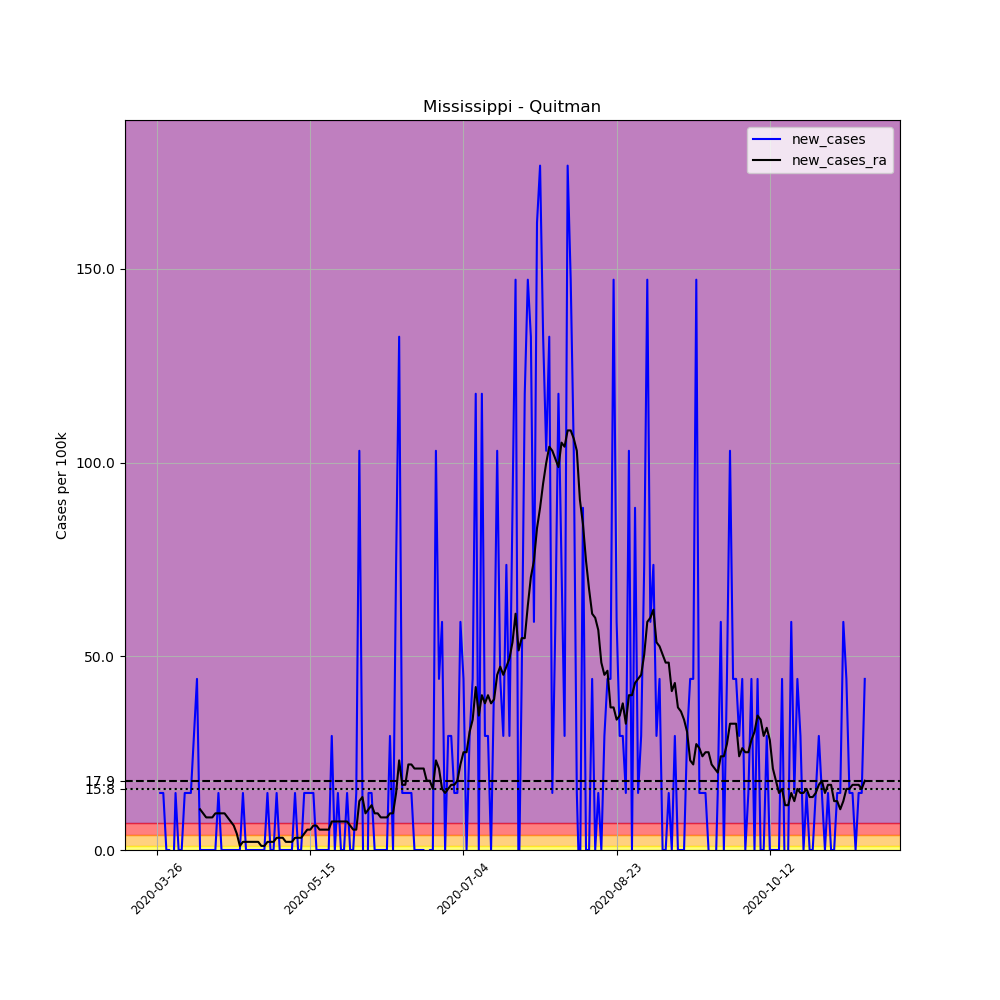

The table this chart was drawn from, first rows:
, date, county, state, fips, cases, deaths, COUNTY, STNAME, CTYNAME, POPESTIMATE2019, per_100k, new_cases, new_cases_ra
375692, 2020-03-26, Quitman, Mississippi, 28119, 2, 0, 119, Mississippi, Quitman, 6792, 29.45, , 
375693, 2020-03-27, Quitman, Mississippi, 28119, 3, 0, 119, Mississippi, Quitman, 6792, 44.17, 14.72, 
375694, 2020-03-28, Quitman, Mississippi, 28119, 4, 0, 119, Mississippi, Quitman, 6792, 58.89, 14.72, 
375695, 2020-03-29, Quitman, Mississippi, 28119, 4, 0, 119, Mississippi, Quitman, 6792, 58.89, 0.0, 
375696, 2020-03-30, Quitman, Mississippi, 28119, 4, 0, 119, Mississippi, Quitman, 6792, 58.89, 0.0, 
375697, 2020-03-31, Quitman, Mississippi, 28119, 3, 0, 119, Mississippi, Quitman, 6792, 44.17, -14.72, 
375698, 2020-04-01, Quitman, Mississippi, 28119, 4, 0, 119, Mississippi, Quitman, 6792, 58.89, 14.72, 
375699, 2020-04-02, Quitman, Mississippi, 28119, 4, 0, 119, Mississippi, Quitman, 6792, 58.89, 0.0, 
375700, 2020-04-03, Quitman, Mississippi, 28119, 4, 0, 119, Mississippi, Quitman, 6792, 58.89, 0.0, 
375701, 2020-04-04, Quitman, Mississippi, 28119, 5, 0, 119, Mississippi, Quitman, 6792, 73.62, 14.72, 
375702, 2020-04-05, Quitman, Mississippi, 28119, 6, 0, 119, Mississippi, Quitman, 6792, 88.34, 14.72, 
375703, 2020-04-06, Quitman, Mississippi, 28119, 7, 0, 119, Mississippi, Quitman, 6792, 103.1, 14.72, 
375704, 2020-04-07, Quitman, Mississippi, 28119, 9, 0, 119, Mississippi, Quitman, 6792, 132.5, 29.45, 
375705, 2020-04-08, Quitman, Mississippi, 28119, 12, 0, 119, Mississippi, Quitman, 6792, 176.7, 44.17, 
375706, 2020-04-09, Quitman, Mississippi, 28119, 12, 0, 119, Mississippi, Quitman, 6792, 176.7, 0.0, 10.52
375707, 2020-04-10, Quitman, Mississippi, 28119, 12, 0, 119, Mississippi, Quitman, 6792, 176.7, 0.0, 9.465
375708, 2020-04-11, Quitman, Mississippi, 28119, 12, 0, 119, Mississippi, Quitman, 6792, 176.7, 0.0, 8.413
375709, 2020-04-12, Quitman, Mississippi, 28119, 12, 0, 119, Mississippi, Quitman, 6792, 176.7, 0.0, 8.413
375710, 2020-04-13, Quitman, Mississippi, 28119, 12, 0, 119, Mississippi, Quitman, 6792, 176.7, 0.0, 8.413
375711, 2020-04-14, Quitman, Mississippi, 28119, 12, 0, 119, Mississippi, Quitman, 6792, 176.7, 0.0, 9.465
375712, 2020-04-15, Quitman, Mississippi, 28119, 13, 0, 119, Mississippi, Quitman, 6792, 191.4, 14.72, 9.465
375713, 2020-04-16, Quitman, Mississippi, 28119, 13, 0, 119, Mississippi, Quitman, 6792, 191.4, 0.0, 9.465
375714, 2020-04-17, Quitman, Mississippi, 28119, 13, 0, 119, Mississippi, Quitman, 6792, 191.4, 0.0, 9.465
375715, 2020-04-18, Quitman, Mississippi, 28119, 13, 0, 119, Mississippi, Quitman, 6792, 191.4, 0.0, 8.413
375716, 2020-04-19, Quitman, Mississippi, 28119, 13, 0, 119, Mississippi, Quitman, 6792, 191.4, 0.0, 7.362
375717, 2020-04-20, Quitman, Mississippi, 28119, 13, 0, 119, Mississippi, Quitman, 6792, 191.4, 0.0, 6.31
375718, 2020-04-21, Quitman, Mississippi, 28119, 13, 0, 119, Mississippi, Quitman, 6792, 191.4, 0.0, 4.207
375719, 2020-04-22, Quitman, Mississippi, 28119, 13, 0, 119, Mississippi, Quitman, 6792, 191.4, 0.0, 1.052
375720, 2020-04-23, Quitman, Mississippi, 28119, 14, 0, 119, Mississippi, Quitman, 6792, 206.1, 14.72, 2.103
375721, 2020-04-24, Quitman, Mississippi, 28119, 14, 0, 119, Mississippi, Quitman, 6792, 206.1, 0.0, 2.103
375722, 2020-04-25, Quitman, Mississippi, 28119, 14, 0, 119, Mississippi, Quitman, 6792, 206.1, 0.0, 2.103
375723, 2020-04-26, Quitman, Mississippi, 28119, 14, 0, 119, Mississippi, Quitman, 6792, 206.1, 0.0, 2.103
375724, 2020-04-27, Quitman, Mississippi, 28119, 14, 0, 119, Mississippi, Quitman, 6792, 206.1, 0.0, 2.103
375725, 2020-04-28, Quitman, Mississippi, 28119, 14, 0, 119, Mississippi, Quitman, 6792, 206.1, 0.0, 2.103
375726, 2020-04-29, Quitman, Mississippi, 28119, 14, 0, 119, Mississippi, Quitman, 6792, 206.1, 0.0, 1.052
375727, 2020-04-30, Quitman, Mississippi, 28119, 14, 0, 119, Mississippi, Quitman, 6792, 206.1, 0.0, 1.052
375728, 2020-05-01, Quitman, Mississippi, 28119, 15, 0, 119, Mississippi, Quitman, 6792, 220.8, 14.72, 2.103
375729, 2020-05-02, Quitman, Mississippi, 28119, 15, 0, 119, Mississippi, Quitman, 6792, 220.8, 0.0, 2.103
375730, 2020-05-03, Quitman, Mississippi, 28119, 15, 0, 119, Mississippi, Quitman, 6792, 220.8, 0.0, 2.103
375731, 2020-05-04, Quitman, Mississippi, 28119, 16, 0, 119, Mississippi, Quitman, 6792, 235.6, 14.72, 3.155
375732, 2020-05-05, Quitman, Mississippi, 28119, 16, 0, 119, Mississippi, Quitman, 6792, 235.6, 0.0, 3.155
375733, 2020-05-06, Quitman, Mississippi, 28119, 16, 0, 119, Mississippi, Quitman, 6792, 235.6, 0.0, 3.155
375734, 2020-05-07, Quitman, Mississippi, 28119, 16, 0, 119, Mississippi, Quitman, 6792, 235.6, 0.0, 2.103
375735, 2020-05-08, Quitman, Mississippi, 28119, 16, 0, 119, Mississippi, Quitman, 6792, 235.6, 0.0, 2.103
375736, 2020-05-09, Quitman, Mississippi, 28119, 16, 0, 119, Mississippi, Quitman, 6792, 235.6, 0.0, 2.103
375737, 2020-05-10, Quitman, Mississippi, 28119, 17, 0, 119, Mississippi, Quitman, 6792, 250.3, 14.72, 3.155
375738, 2020-05-11, Quitman, Mississippi, 28119, 17, 0, 119, Mississippi, Quitman, 6792, 250.3, 0.0, 3.155
375739, 2020-05-12, Quitman, Mississippi, 28119, 17, 0, 119, Mississippi, Quitman, 6792, 250.3, 0.0, 3.155
375740, 2020-05-13, Quitman, Mississippi, 28119, 18, 0, 119, Mississippi, Quitman, 6792, 265, 14.72, 4.207
375741, 2020-05-14, Quitman, Mississippi, 28119, 19, 0, 119, Mississippi, Quitman, 6792, 279.7, 14.72, 5.258
375742, 2020-05-15, Quitman, Mississippi, 28119, 20, 0, 119, Mississippi, Quitman, 6792, 294.5, 14.72, 5.258
375743, 2020-05-16, Quitman, Mississippi, 28119, 21, 0, 119, Mississippi, Quitman, 6792, 309.2, 14.72, 6.31
375744, 2020-05-17, Quitman, Mississippi, 28119, 21, 0, 119, Mississippi, Quitman, 6792, 309.2, 0.0, 6.31
375745, 2020-05-18, Quitman, Mississippi, 28119, 21, 0, 119, Mississippi, Quitman, 6792, 309.2, 0.0, 5.258
375746, 2020-05-19, Quitman, Mississippi, 28119, 21, 0, 119, Mississippi, Quitman, 6792, 309.2, 0.0, 5.258
375747, 2020-05-20, Quitman, Mississippi, 28119, 21, 0, 119, Mississippi, Quitman, 6792, 309.2, 0.0, 5.258
375748, 2020-05-21, Quitman, Mississippi, 28119, 21, 0, 119, Mississippi, Quitman, 6792, 309.2, 0.0, 5.258
375749, 2020-05-22, Quitman, Mississippi, 28119, 23, 0, 119, Mississippi, Quitman, 6792, 338.6, 29.45, 7.362
375750, 2020-05-23, Quitman, Mississippi, 28119, 23, 0, 119, Mississippi, Quitman, 6792, 338.6, 0.0, 7.362
375751, 2020-05-24, Quitman, Mississippi, 28119, 24, 0, 119, Mississippi, Quitman, 6792, 353.4, 14.72, 7.362
... 172 more rows
